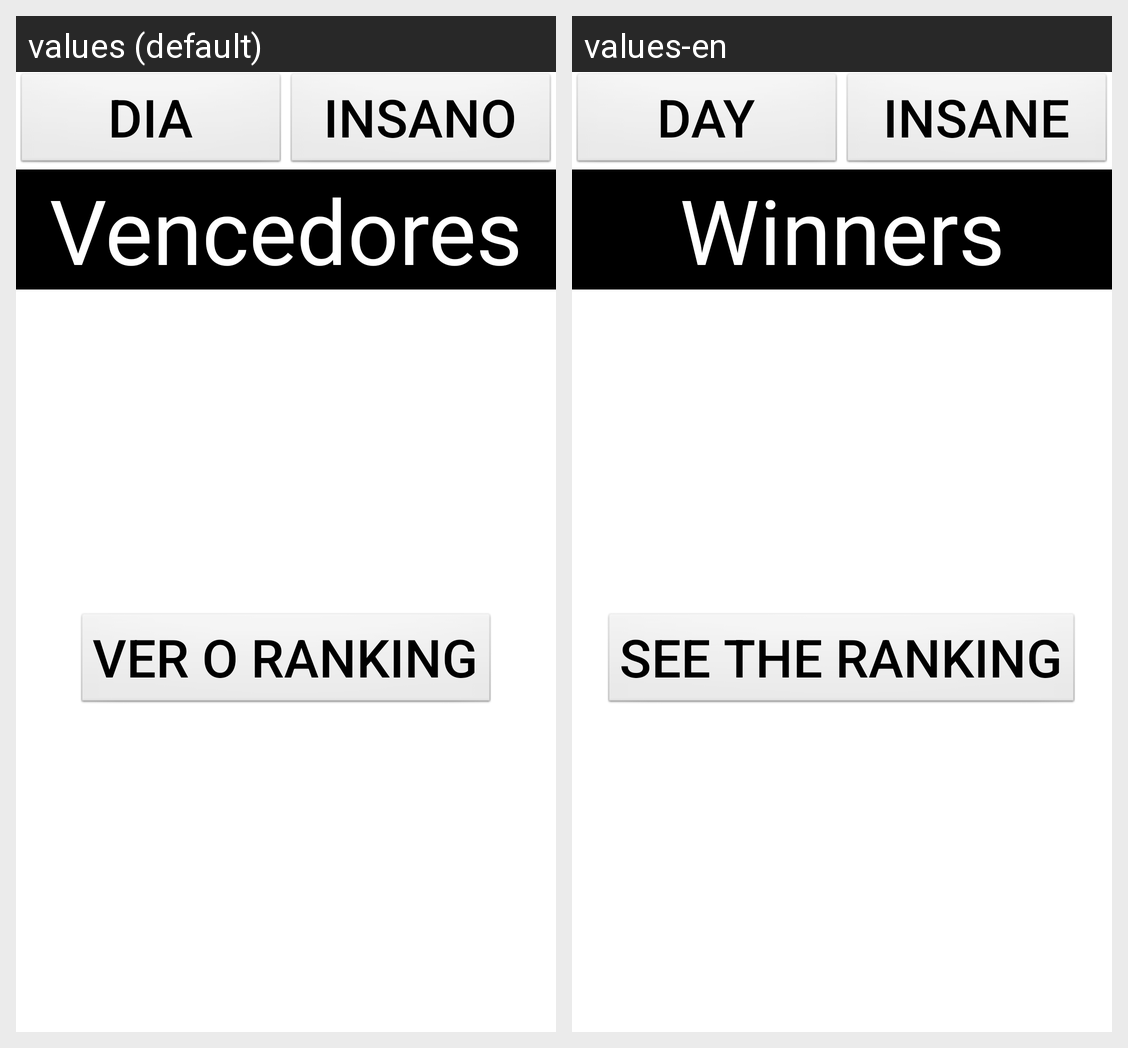

For this localized Android screen grid, give each drawn string resource with its value in every locale shown.
Android screen res/layout/ranking_fragment.xml rendered under 2 locales, left to right: values (default), values-en. Device: Nexus 5 (rendered at 1080×1920; each locale shown at half size, 540×960, under a caption strip naming it); theme Theme.MaterialComponents.DayNight.NoActionBar.
Strings drawn on this screen, with the default value and each locale's value (text and hints the layout hard-codes, and strings that could not be matched under every locale, appear in the picture but are not listed):

day
  values: Dia
  values-en: Day

insane
  values: Insano
  values-en: Insane

winners
  values: Vencedores
  values-en: Winners

see_rank
  values: Ver o ranking
  values-en: See the ranking
